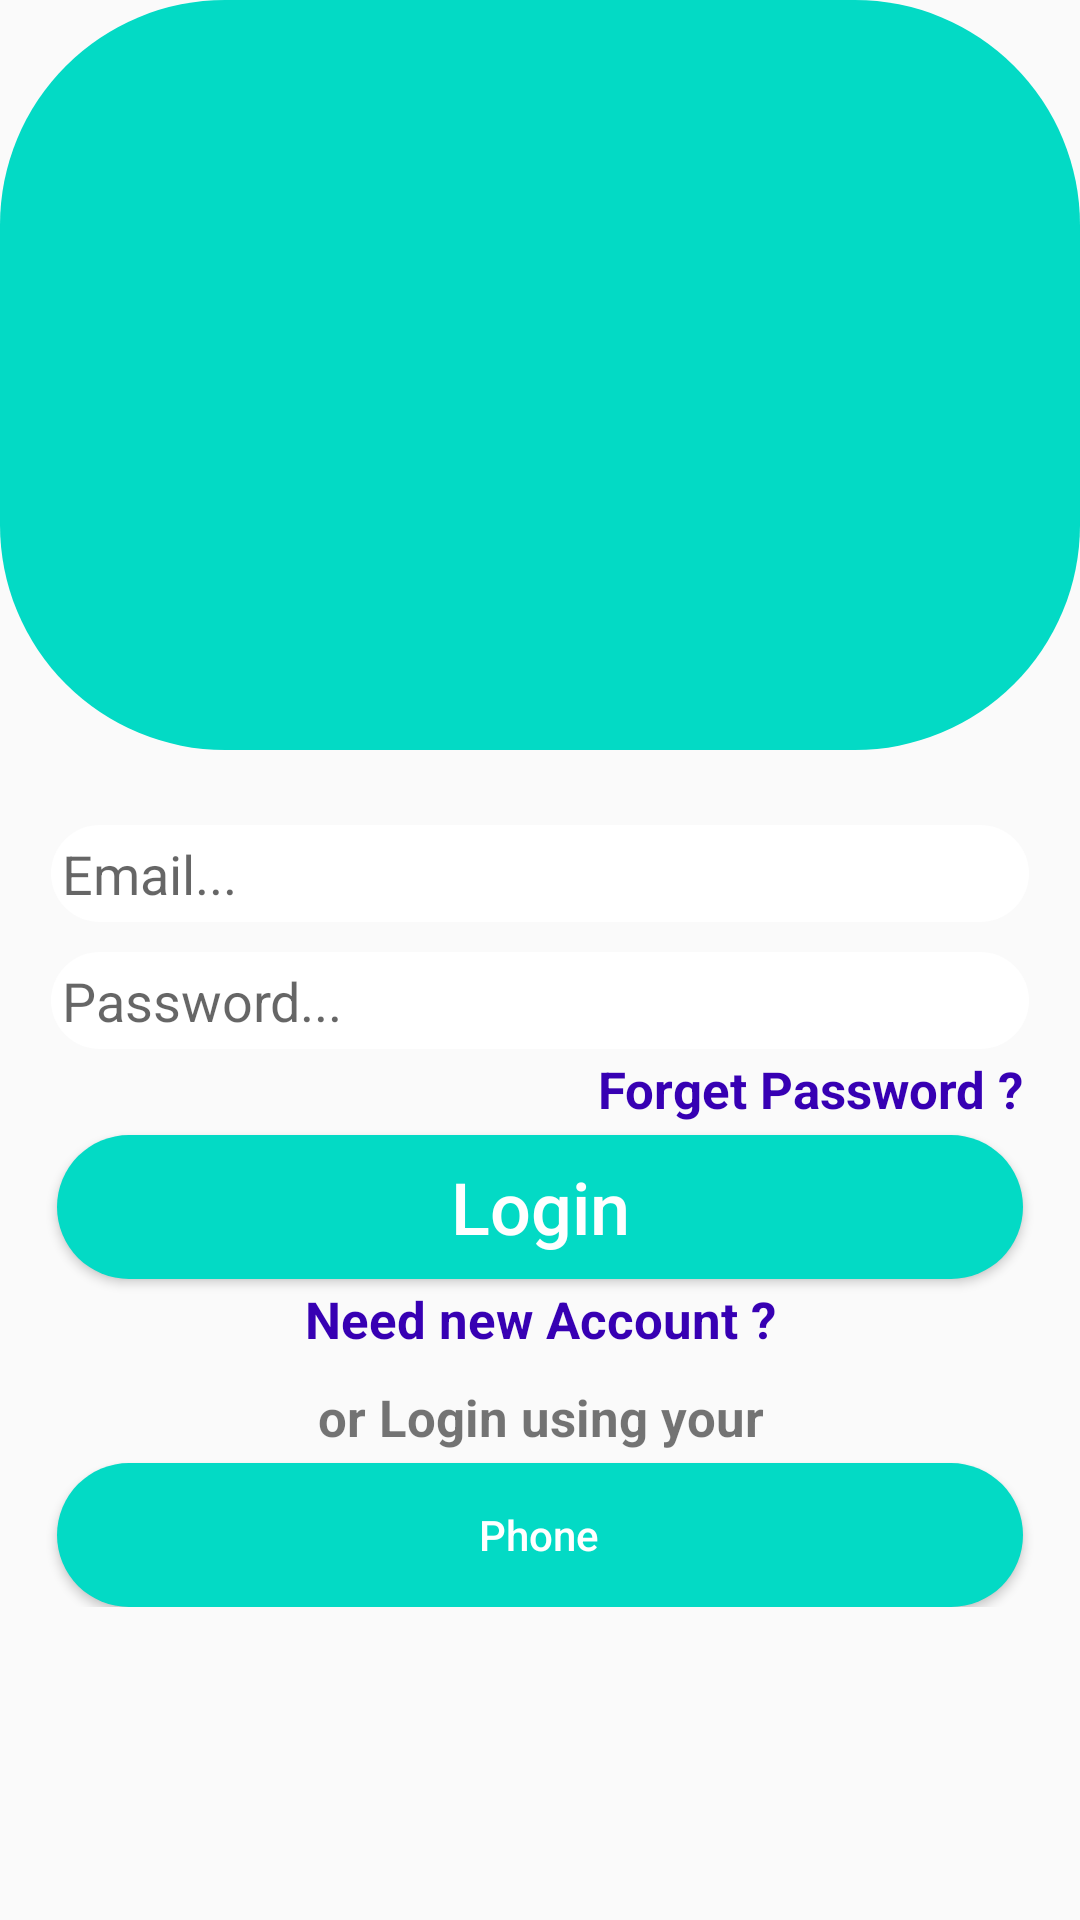

The Android layout XML behind this screen, and the referenced resources:
<!-- AndroidManifest.xml: application theme AppTheme -->
<!-- res/layout/activity_login.xml -->
<?xml version="1.0" encoding="utf-8"?>
<RelativeLayout xmlns:android="http://schemas.android.com/apk/res/android"
                xmlns:app="http://schemas.android.com/apk/res-auto"
                xmlns:tools="http://schemas.android.com/tools"
                android:layout_width="match_parent"
                android:layout_height="match_parent"
                tools:context="com.example.chatroot.LoginActivity">
	
	
	<ScrollView
			android:layout_width="match_parent"
			android:layout_height="match_parent"
			android:layout_alignParentStart="true"
			android:layout_alignParentTop="true" android:layout_alignParentLeft="true">
		
		<RelativeLayout
				android:layout_width="match_parent"
				android:layout_height="wrap_content">
			
			<ImageView
					android:id="@+id/login_image"
					android:layout_width="match_parent"
					android:layout_height="250dp"
					android:src="@drawable/photo"
					android:layout_alignParentStart="true"
					android:layout_alignParentTop="true"
					android:scaleType="fitCenter"
					android:layout_alignParentLeft="true"/>
			
			<EditText
					android:id="@+id/login_email"
					android:layout_width="match_parent"
					android:layout_height="wrap_content"
					android:layout_alignParentStart="true"
					android:layout_below="@+id/login_image"
					android:hint="Email..."
					android:inputType="textEmailAddress"
					android:background="@drawable/rounded_edittext"
					android:padding="4dp"
					android:drawableStart="@drawable/rounded_edittext"
					android:layout_marginTop="25dp"
					android:layout_marginLeft="17dp"
					android:layout_marginRight="17dp"
					android:layout_alignParentLeft="true" android:drawableLeft="@drawable/rounded_edittext"/>
			
			<EditText
					android:id="@+id/login_password"
					android:layout_width="match_parent"
					android:layout_height="wrap_content"
					android:layout_alignParentStart="true"
					android:layout_below="@+id/login_email"
					android:hint="Password..."
					android:inputType="textPassword"
					android:background="@drawable/rounded_edittext"
					android:padding="4dp"
					android:drawableStart="@drawable/rounded_edittext"
					android:layout_marginTop="10dp"
					android:layout_marginLeft="17dp"
					android:layout_marginRight="17dp"
					android:layout_alignParentLeft="true" android:drawableLeft="@drawable/rounded_edittext"/>
			
			<TextView
					android:id="@+id/forget_password_link"
					android:layout_width="match_parent"
					android:layout_height="wrap_content"
					android:layout_centerHorizontal="true"
					android:layout_below="@+id/login_password"
					android:text="Forget Password ?"
					android:layout_marginTop="2dp"
					android:layout_marginLeft="15dp"
					android:layout_marginRight="23dp"
					android:textAlignment="textEnd"
					android:textSize="17sp"
					android:textStyle="bold"
					android:textColor="@color/colorPrimaryDark"
					android:gravity="end"/>
			
			<Button
					android:id="@+id/login_button"
					android:layout_width="match_parent"
					android:layout_height="wrap_content"
					android:layout_below="@+id/forget_password_link"
					android:padding="4dp"
					android:layout_marginTop="4dp"
					android:layout_marginLeft="19dp"
					android:layout_marginRight="19dp"
					android:text="Login"
					android:textAllCaps="false"
					android:textSize="24sp"
					android:textColor="@android:color/background_light"
					android:background="@drawable/rounded_btn"
			/>
			
			<TextView
					android:id="@+id/need_new_account_link"
					android:layout_width="match_parent"
					android:layout_height="wrap_content"
					android:layout_centerHorizontal="true"
					android:layout_below="@+id/login_button"
					android:text="Need new Account ?"
					android:layout_marginTop="2dp"
					android:layout_marginLeft="15dp"
					android:layout_marginRight="23dp"
					android:textAlignment="center"
					android:textSize="17sp"
					android:textStyle="bold"
					android:textColor="@color/colorPrimaryDark"
					android:gravity="center_horizontal"/>
			
			<TextView
					android:id="@+id/login_using"
					android:layout_width="match_parent"
					android:layout_height="wrap_content"
					android:layout_centerHorizontal="true"
					android:layout_below="@+id/need_new_account_link"
					android:text="or Login using your"
					android:layout_marginTop="10dp"
					android:layout_marginLeft="15dp"
					android:layout_marginRight="23dp"
					android:textAlignment="center"
					android:textSize="17sp"
					android:textStyle="bold"
					android:gravity="center_horizontal"/>
			
			<Button
					android:id="@+id/phone_login_button"
					android:layout_width="match_parent"
					android:layout_height="wrap_content"
					android:layout_below="@+id/login_using"
					android:padding="4dp"
					android:layout_marginTop="4dp"
					android:layout_marginLeft="19dp"
					android:layout_marginRight="19dp"
					android:text="Phone"
					android:textAllCaps="false"
					android:textSize="14sp"
					android:textColor="@android:color/background_light"
					android:background="@drawable/rounded_btn"
					android:drawableStart="@drawable/rounded_edittext"
					android:drawableLeft="@drawable/rounded_edittext"/>
		
		</RelativeLayout>
	
	</ScrollView>


</RelativeLayout>
<!-- resources referenced by this layout -->
<resources>
  <!-- drawable photo (drawable) -->
  <?xml version="1.0" encoding="utf-8"?>
  <shape xmlns:android="http://schemas.android.com/apk/res/android">
  <corners android:radius="75dp"/>
  	<solid android:color="@color/colorAccent"/>
  
  
  </shape>
  <!-- drawable rounded_btn (drawable) -->
  <?xml version="1.0" encoding="utf-8"?>
  <shape xmlns:android="http://schemas.android.com/apk/res/android">
  <solid android:color="@color/colorAccent"/>
  	<corners android:radius="75dp"/>
  </shape>
  <!-- drawable rounded_edittext (drawable) -->
  <?xml version="1.0" encoding="utf-8"?>
  <shape xmlns:android="http://schemas.android.com/apk/res/android">
  <solid android:color="@android:color/white"/>
  	<corners android:radius="25dp"></corners>
  </shape>
  <style name="AppTheme" parent="Theme.AppCompat.Light.NoActionBar">
          
          <item name="colorPrimary">@color/colorPrimary</item>
          <item name="colorPrimaryDark">@color/colorPrimaryDark</item>
          <item name="colorAccent">@color/colorAccent</item>
      </style>
  <!-- not gathered from this repository: default colours our renderer supplied (Android Studio template values) -->
  <color name="colorPrimary">#FF6200EE</color>
  <color name="colorPrimaryDark">#FF3700B3</color>
  <color name="colorAccent">#FF03DAC5</color>
</resources>
